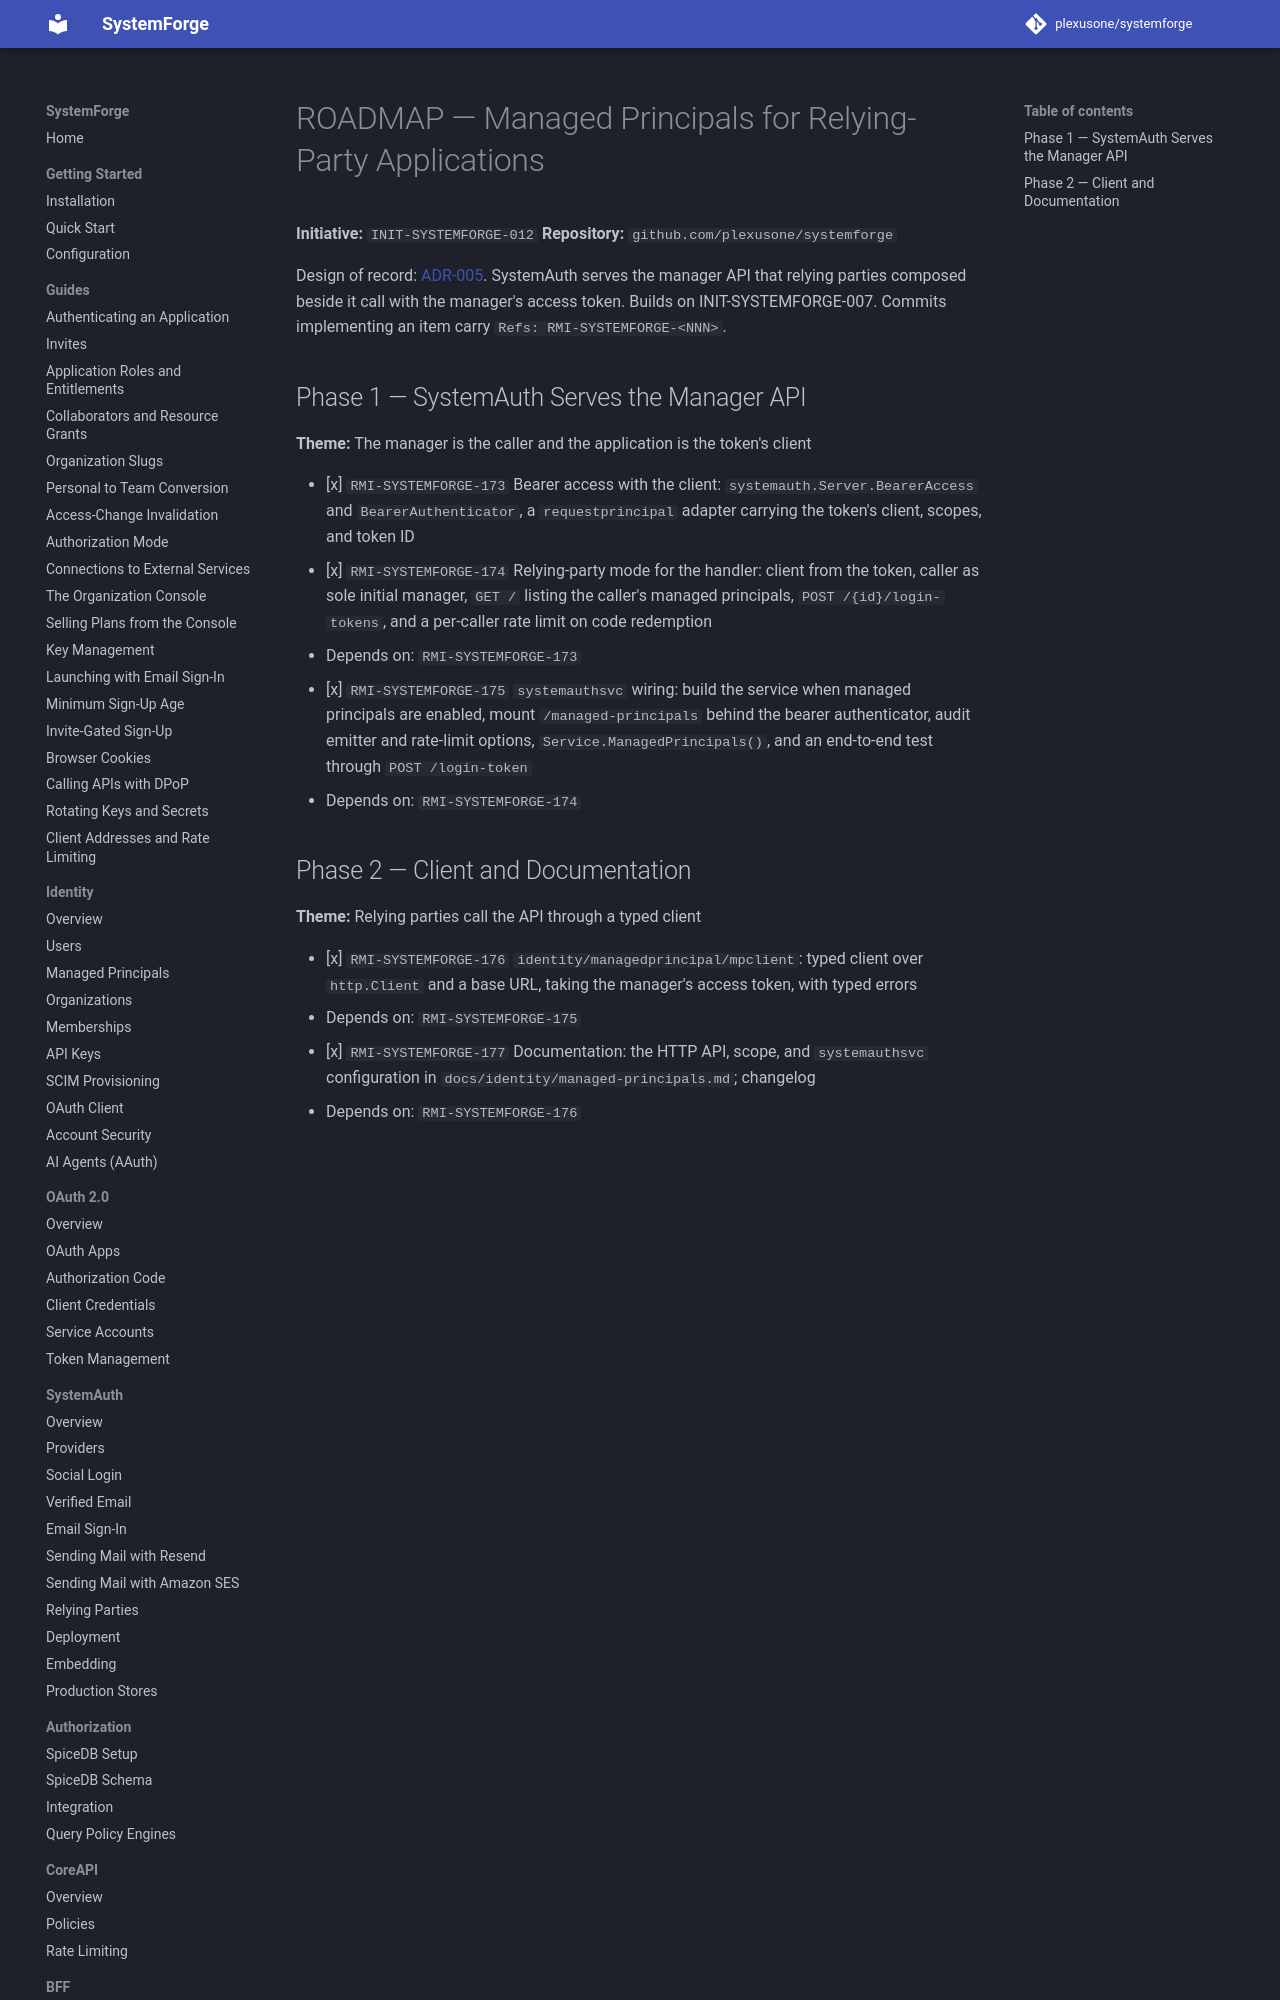

repository: plexusone/systemforge · page: specs/initiatives/INIT-SYSTEMFORGE-012/ROADMAP/index.html · generator: mkdocs

# ROADMAP — Managed Principals for Relying-Party Applications

**Initiative:** `INIT-SYSTEMFORGE-012`
**Repository:** `github.com/plexusone/systemforge`

Design of record:
[ADR-005](../../../design/adrs/ADR-005-managed-principals-and-manager-relationships.md).
SystemAuth serves the manager API that relying parties composed beside it
call with the manager's access token. Builds on INIT-SYSTEMFORGE-007.
Commits implementing an item carry `Refs: RMI-SYSTEMFORGE-<NNN>`.
